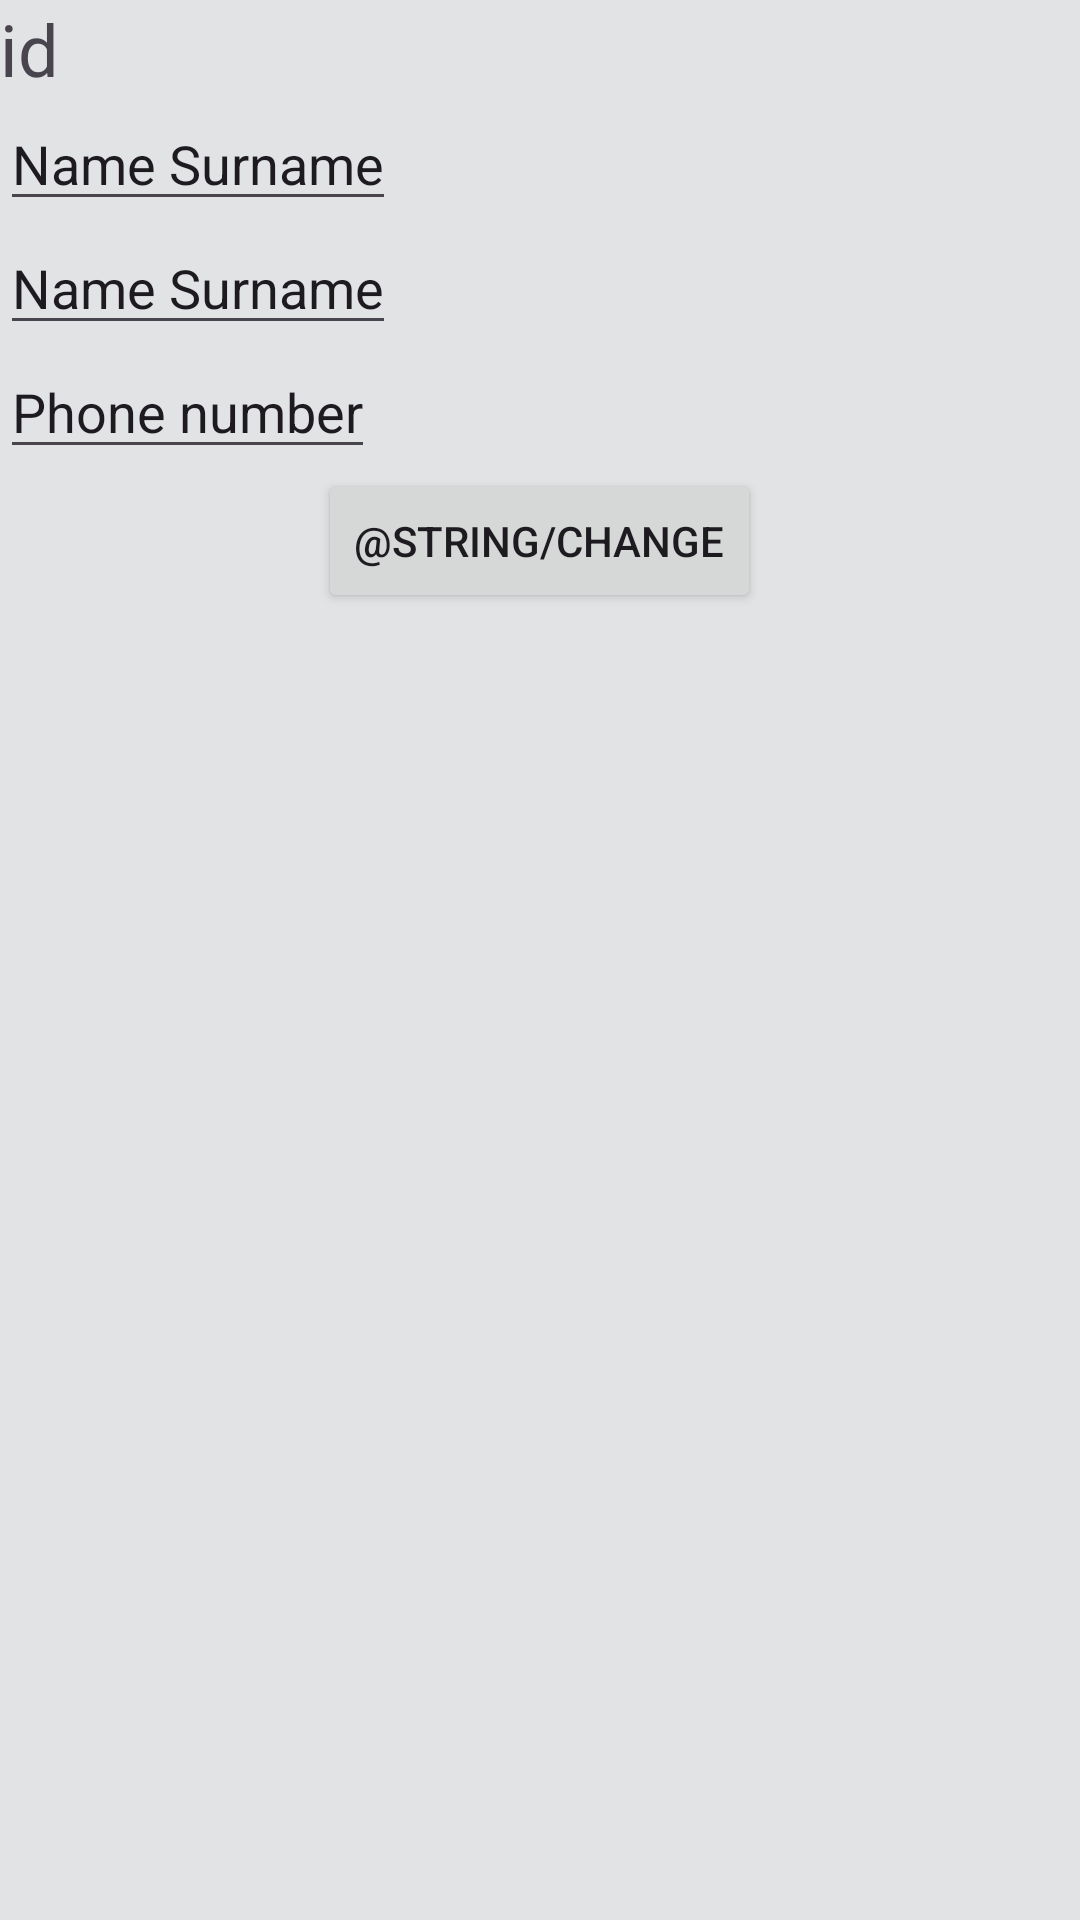

Layout XML and referenced resources for this Android screen:
<!-- AndroidManifest.xml: application theme Theme.RecyclerAston -->
<!-- res/layout/fragment_edit.xml -->
<?xml version="1.0" encoding="utf-8"?>
<androidx.appcompat.widget.LinearLayoutCompat xmlns:android="http://schemas.android.com/apk/res/android"
    xmlns:app="http://schemas.android.com/apk/res-auto"
    android:layout_marginHorizontal="8dp"
    android:layout_marginTop="4dp"
    android:layout_width="match_parent"
    android:layout_height="match_parent"
    android:orientation="vertical"
    android:background="@color/grey">

    <androidx.appcompat.widget.AppCompatTextView
        android:id="@+id/idTextView"
        android:layout_width="wrap_content"
        android:layout_height="wrap_content"
        android:text="@string/id"
        android:textSize="24sp"
        app:layout_constraintStart_toStartOf="parent"
        app:layout_constraintTop_toTopOf="parent" />

    <androidx.appcompat.widget.AppCompatEditText
        android:id="@+id/nameTextEdit"
        android:layout_width="wrap_content"
        android:layout_height="wrap_content"
        android:text="@string/name_surname"
        app:layout_constraintStart_toStartOf="parent"
        app:layout_constraintTop_toBottomOf="@+id/idTextView" />
    <androidx.appcompat.widget.AppCompatEditText
        android:id="@+id/lastNameTextEdit"
        android:layout_width="wrap_content"
        android:layout_height="wrap_content"
        android:text="@string/name_surname"
        app:layout_constraintStart_toStartOf="parent"
        app:layout_constraintTop_toBottomOf="@+id/idTextView" />

    <androidx.appcompat.widget.AppCompatEditText
        android:id="@+id/phoneTextEdit"
        android:layout_width="wrap_content"
        android:layout_height="wrap_content"
        android:text="@string/phone_number"
        android:inputType="phone"
        app:layout_constraintStart_toStartOf="parent"
        app:layout_constraintTop_toBottomOf="@+id/nameTextViewEdit" />
    <androidx.appcompat.widget.AppCompatButton
        android:id="@+id/editBtn"
        android:layout_width="wrap_content"
        android:layout_height="wrap_content"
        android:layout_gravity="center"
        android:text="@string/change"/>
</androidx.appcompat.widget.LinearLayoutCompat>
<!-- resources referenced by this layout -->
<resources>
  <color name="grey">#E1E3E5</color>
  <string name="id">id</string>
  <string name="name_surname">Name Surname</string>
  <string name="phone_number">Phone number</string>
  <style name="Theme.RecyclerAston" parent="Base.Theme.RecyclerAston" />
  <style name="Base.Theme.RecyclerAston" parent="Theme.Material3.DayNight.NoActionBar">
          
          
      </style>
</resources>
